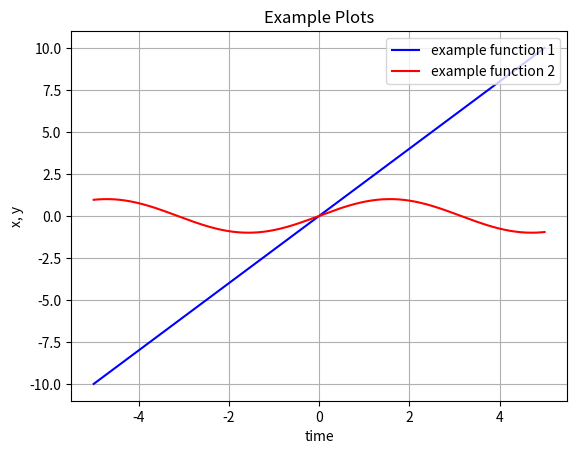

Write Python code to recreate this figure.
# import matplotlib
import matplotlib.pyplot as plt
import numpy as np
t = np.arange(-5, 5, 0.001)
x = 2*t
y = np.sin(t)

fig, ax = plt.subplots()
ax.plot(t, x, 'b', label = 'example function 1')
ax.plot(t, y, 'r', label = 'example function 2')
ax.set(xlabel= 'time', ylabel= 'x, y', title= 'Example Plots')
ax.legend(loc = 'upper right')
ax.grid()
plt.show()

#t = np.arange(0, 10, 0.001)
#x = 3*t**2 + 5*t + 7
#v = 6*t +5

#fig, ax = plt.subplots()
#ax.plot(t, x, 'r', label = 'Distance')
#ax.plot(t, v, 'b', label = 'Velocity')
#ax.set(xlabel= 'Time (s)', ylabel= 'Velocity (m/s)', title= 'Velocity Plot')
#ax.legend(loc = 'upper right')
#fig.savefig("mainquest2.png")
#ax.grid()
#plt.show()